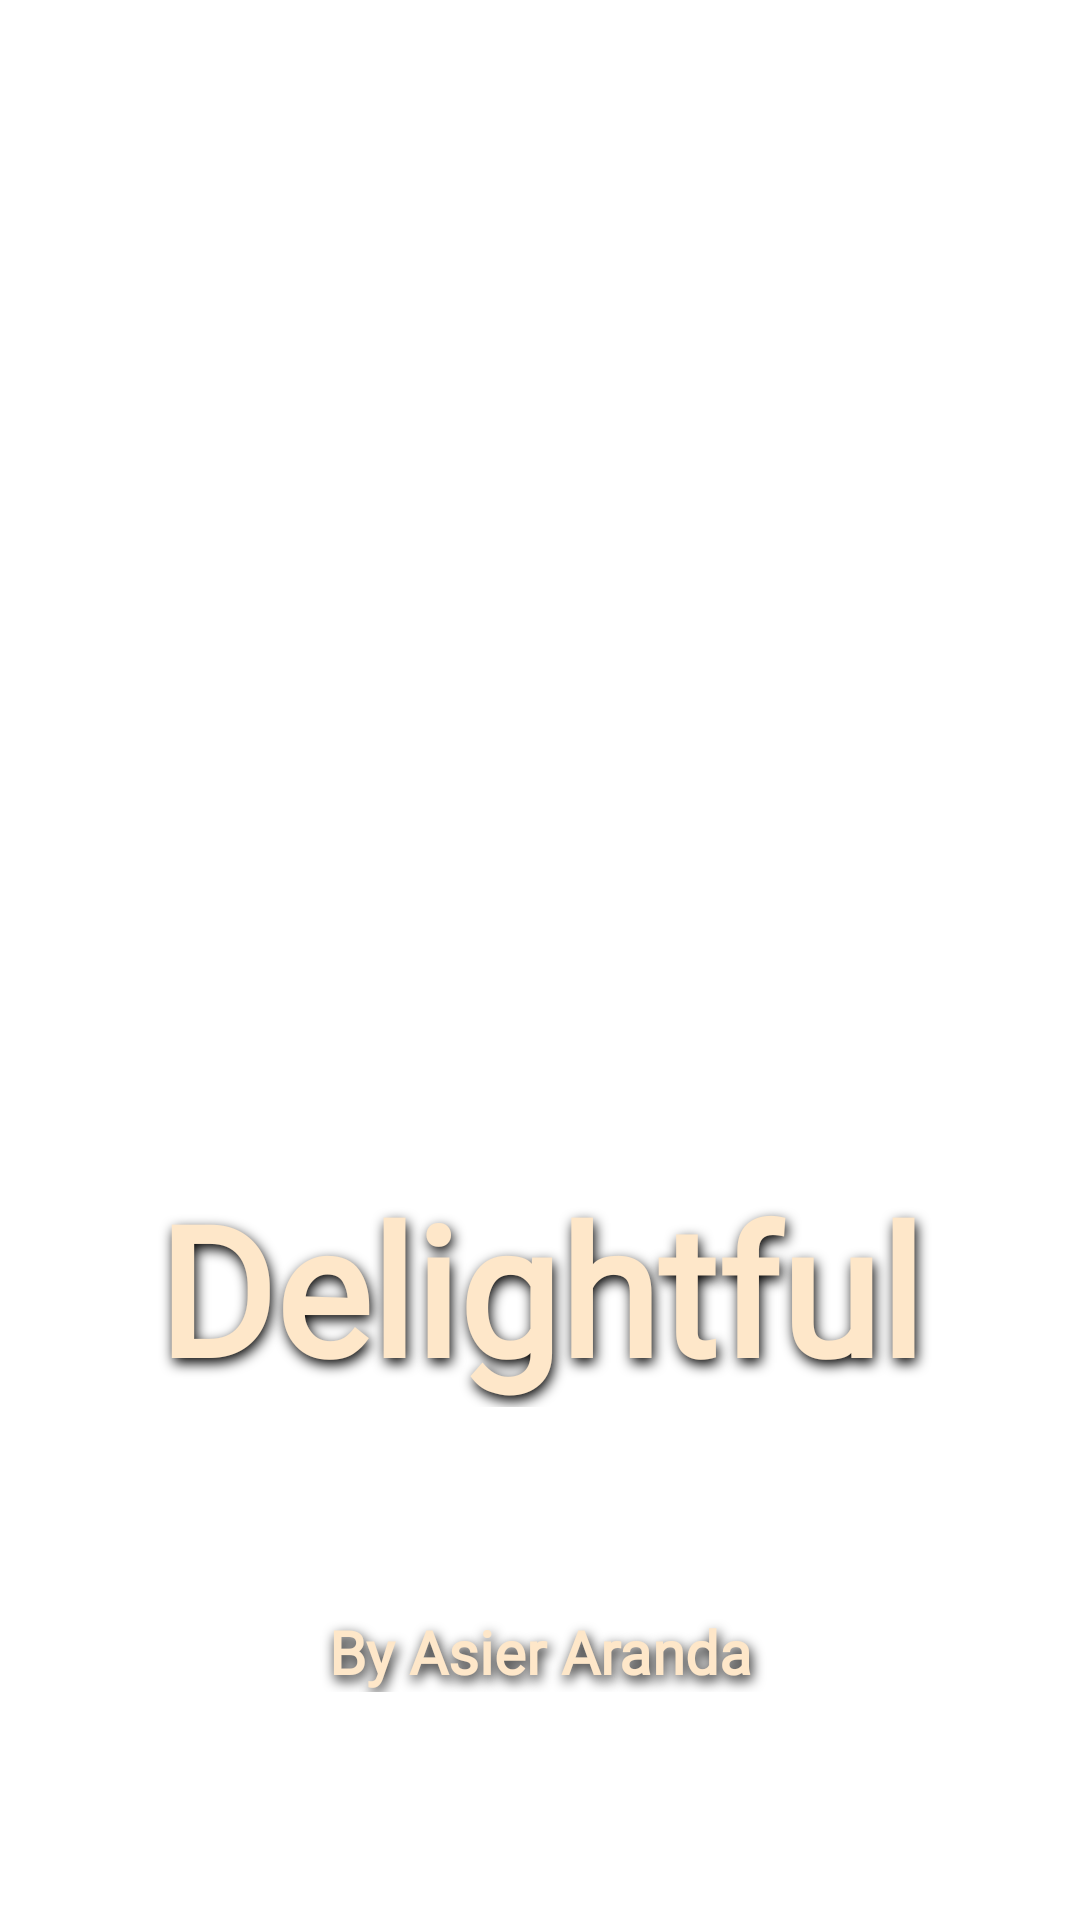

Here is an Android app screen rendered from its layout file. Give the layout XML and the strings, colors and styles it references.
<!-- AndroidManifest.xml: application theme Theme.DiseñoInterfaces -->
<!-- res/layout/activity_splash_screen.xml -->
<?xml version="1.0" encoding="utf-8"?>
<androidx.constraintlayout.widget.ConstraintLayout xmlns:android="http://schemas.android.com/apk/res/android"
    xmlns:app="http://schemas.android.com/apk/res-auto"
    xmlns:tools="http://schemas.android.com/tools"
    android:layout_width="match_parent"
    android:layout_height="match_parent"
    tools:context=".SplashScreen">
    
    <ImageView
        android:id="@+id/backView"
        android:layout_width="match_parent"
        android:layout_height="match_parent"
        app:layout_constraintStart_toStartOf="parent"></ImageView>
    
    <ImageView
        android:id="@+id/beach"
        android:layout_width="150dp"
        android:layout_height="180dp"
        android:src="@mipmap/ic_logo_round"
        app:layout_constraintBottom_toTopOf="@+id/guideline12"
        app:layout_constraintEnd_toEndOf="parent"
        app:layout_constraintStart_toStartOf="parent"
        app:layout_constraintTop_toTopOf="@+id/guideline11"
        tools:ignore="ContentDescription" />
    
    <TextView
        android:id="@+id/Titulo"
        style="@style/tituloapp"
        android:layout_width="match_parent"
        android:layout_height="wrap_content"
        android:fontFamily="@font/bromelloregular"
        android:gravity="center"
        android:text="Delightful"
        android:textColor="@color/arenaClara"
        android:textSize="60sp"
        android:textStyle="bold"
        app:layout_constraintBottom_toTopOf="@+id/guideline13"
        app:layout_constraintEnd_toEndOf="parent"
        app:layout_constraintStart_toStartOf="parent"
        app:layout_constraintTop_toTopOf="@+id/guideline10" />
    
    <TextView
        android:id="@+id/designer"
        style="@style/tituloapp"
        android:layout_width="match_parent"
        android:layout_height="wrap_content"
        android:fontFamily="@font/montserrat"
        android:gravity="center"
        android:text="By Asier Aranda"
        android:textColor="@color/arenaClara"
        android:textSize="20sp"
        android:textStyle="bold"
        app:layout_constraintBottom_toTopOf="@+id/guideline14"
        app:layout_constraintEnd_toEndOf="parent"
        app:layout_constraintStart_toStartOf="parent"
        app:layout_constraintTop_toTopOf="@+id/guideline13" />


    
    <androidx.constraintlayout.widget.Guideline
        android:id="@+id/guideline11"
        android:layout_width="wrap_content"
        android:layout_height="wrap_content"
        android:orientation="horizontal"
        app:layout_constraintGuide_percent="0.1" />

    <androidx.constraintlayout.widget.Guideline
        android:id="@+id/guideline12"
        android:layout_width="wrap_content"
        android:layout_height="wrap_content"
        android:orientation="horizontal"
        app:layout_constraintGuide_percent="0.4" />

    <androidx.constraintlayout.widget.Guideline
        android:id="@+id/guideline10"
        android:layout_width="wrap_content"
        android:layout_height="wrap_content"
        android:orientation="horizontal"
        app:layout_constraintGuide_percent="0.55" />

    <androidx.constraintlayout.widget.Guideline
        android:id="@+id/guideline13"
        android:layout_width="wrap_content"
        android:layout_height="wrap_content"
        android:orientation="horizontal"
        app:layout_constraintGuide_percent="0.79" />

    <androidx.constraintlayout.widget.Guideline
        android:id="@+id/guideline14"
        android:layout_width="wrap_content"
        android:layout_height="wrap_content"
        android:orientation="horizontal"
        app:layout_constraintGuide_percent="0.93" />


</androidx.constraintlayout.widget.ConstraintLayout>
<!-- resources referenced by this layout -->
<resources>
  <color name="arenaClara">#FEE7C9</color>
  <style name="tituloapp">
  
          <item name="android:shadowColor">#000000</item>
  
          <item name="android:shadowRadius">10</item>
  
          <item name="android:shadowDx">2</item>
  
          <item name="android:shadowDy">5</item>
  
      </style>
  <style name="Theme.DiseñoInterfaces" parent="Theme.MaterialComponents.DayNight.NoActionBar">
          
          
          <item name="colorPrimary">@color/oceano2</item>
          <item name="colorPrimaryVariant">@color/purple_700</item>
          <item name="colorOnPrimary">@color/white</item>
          
          <item name="colorSecondary">@color/teal_200</item>
          <item name="colorSecondaryVariant">@color/teal_700</item>
          <item name="colorOnSecondary">@color/black</item>
          
          <item name="android:statusBarColor">@color/oceano2</item>
  
      </style>
  <color name="oceano2">#7297A6</color>
  <color name="purple_700">#FF3700B3</color>
  <color name="white">#FFFFFFFF</color>
  <color name="teal_200">#FF03DAC5</color>
  <color name="teal_700">#FF018786</color>
  <color name="black">#FF000000</color>
</resources>
